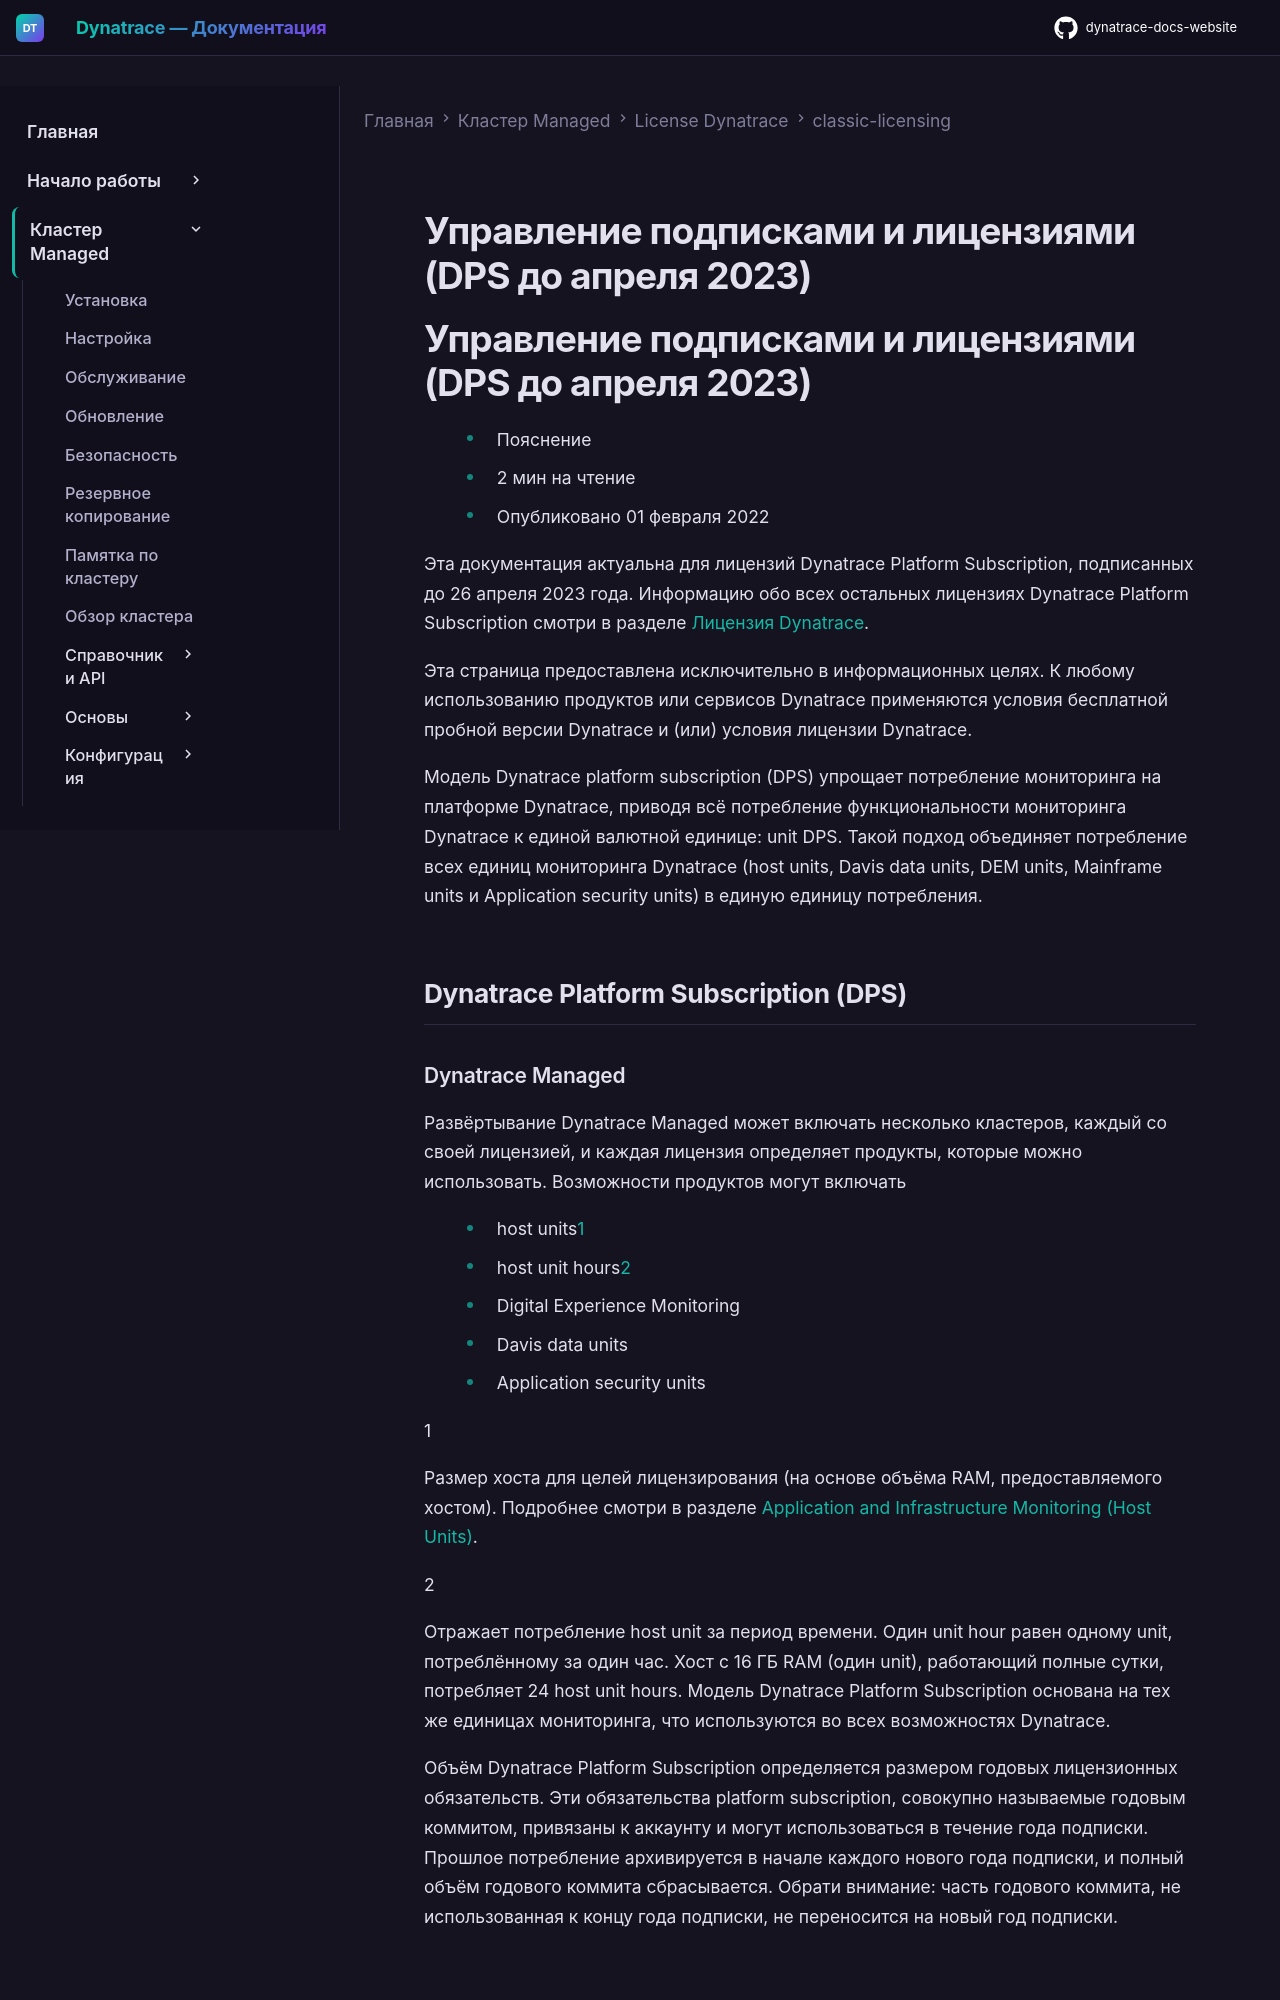

repository: Yerkebulan-Ardabayev/dynatrace-docs-website · page: managed-ru/license/classic-licensing/subscription-and-license-dps/index.html · generator: mkdocs

---
title: Управление подписками и лицензиями (DPS до апреля 2023)
source: https://docs.dynatrace.com/managed/license/classic-licensing/subscription-and-license-dps
---

# Управление подписками и лицензиями (DPS до апреля 2023)

# Управление подписками и лицензиями (DPS до апреля 2023)

* Пояснение
* 2 мин на чтение
* Опубликовано 01 февраля 2022

Эта документация актуальна для лицензий Dynatrace Platform Subscription, подписанных до 26 апреля 2023 года.
Информацию обо всех остальных лицензиях Dynatrace Platform Subscription смотри в разделе [Лицензия Dynatrace](/managed/license "Dynatrace Platform Subscription, карточки тарифов возможностей, гибридное лицензирование и предыдущие модели лицензирования.").

Эта страница предоставлена исключительно в информационных целях.
К любому использованию продуктов или сервисов Dynatrace применяются условия бесплатной пробной версии Dynatrace и (или) условия лицензии Dynatrace.

Модель Dynatrace platform subscription (DPS) упрощает потребление мониторинга на платформе Dynatrace, приводя всё потребление функциональности мониторинга Dynatrace к единой валютной единице: unit DPS.
Такой подход объединяет потребление всех единиц мониторинга Dynatrace (host units, Davis data units, DEM units, Mainframe units и Application security units) в единую единицу потребления.

## Dynatrace Platform Subscription (DPS)

### Dynatrace Managed

Развёртывание Dynatrace Managed может включать несколько кластеров, каждый со своей лицензией, и каждая лицензия определяет продукты, которые можно использовать.
Возможности продуктов могут включать

* host units[1](#fn-1-1-def)
* host unit hours[2](#fn-1-2-def)
* Digital Experience Monitoring
* Davis data units
* Application security units

1

Размер хоста для целей лицензирования (на основе объёма RAM, предоставляемого хостом).
Подробнее смотри в разделе [Application and Infrastructure Monitoring (Host Units)](/managed/license/classic-licensing/application-and-infrastructure-monitoring "Как рассчитывается потребление мониторинга приложений и инфраструктуры Dynatrace на основе host units.").

2

Отражает потребление host unit за период времени. Один unit hour равен одному unit, потреблённому за один час.
Хост с 16 ГБ RAM (один unit), работающий полные сутки, потребляет 24 host unit hours.
Модель Dynatrace Platform Subscription основана на тех же единицах мониторинга, что используются во всех возможностях Dynatrace.

Объём Dynatrace Platform Subscription определяется размером годовых лицензионных обязательств.
Эти обязательства platform subscription, совокупно называемые годовым коммитом, привязаны к аккаунту и могут использоваться в течение года подписки.
Прошлое потребление архивируется в начале каждого нового года подписки, и полный объём годового коммита сбрасывается.
Обрати внимание: часть годового коммита, не использованная к концу года подписки, не переносится на новый год подписки.
